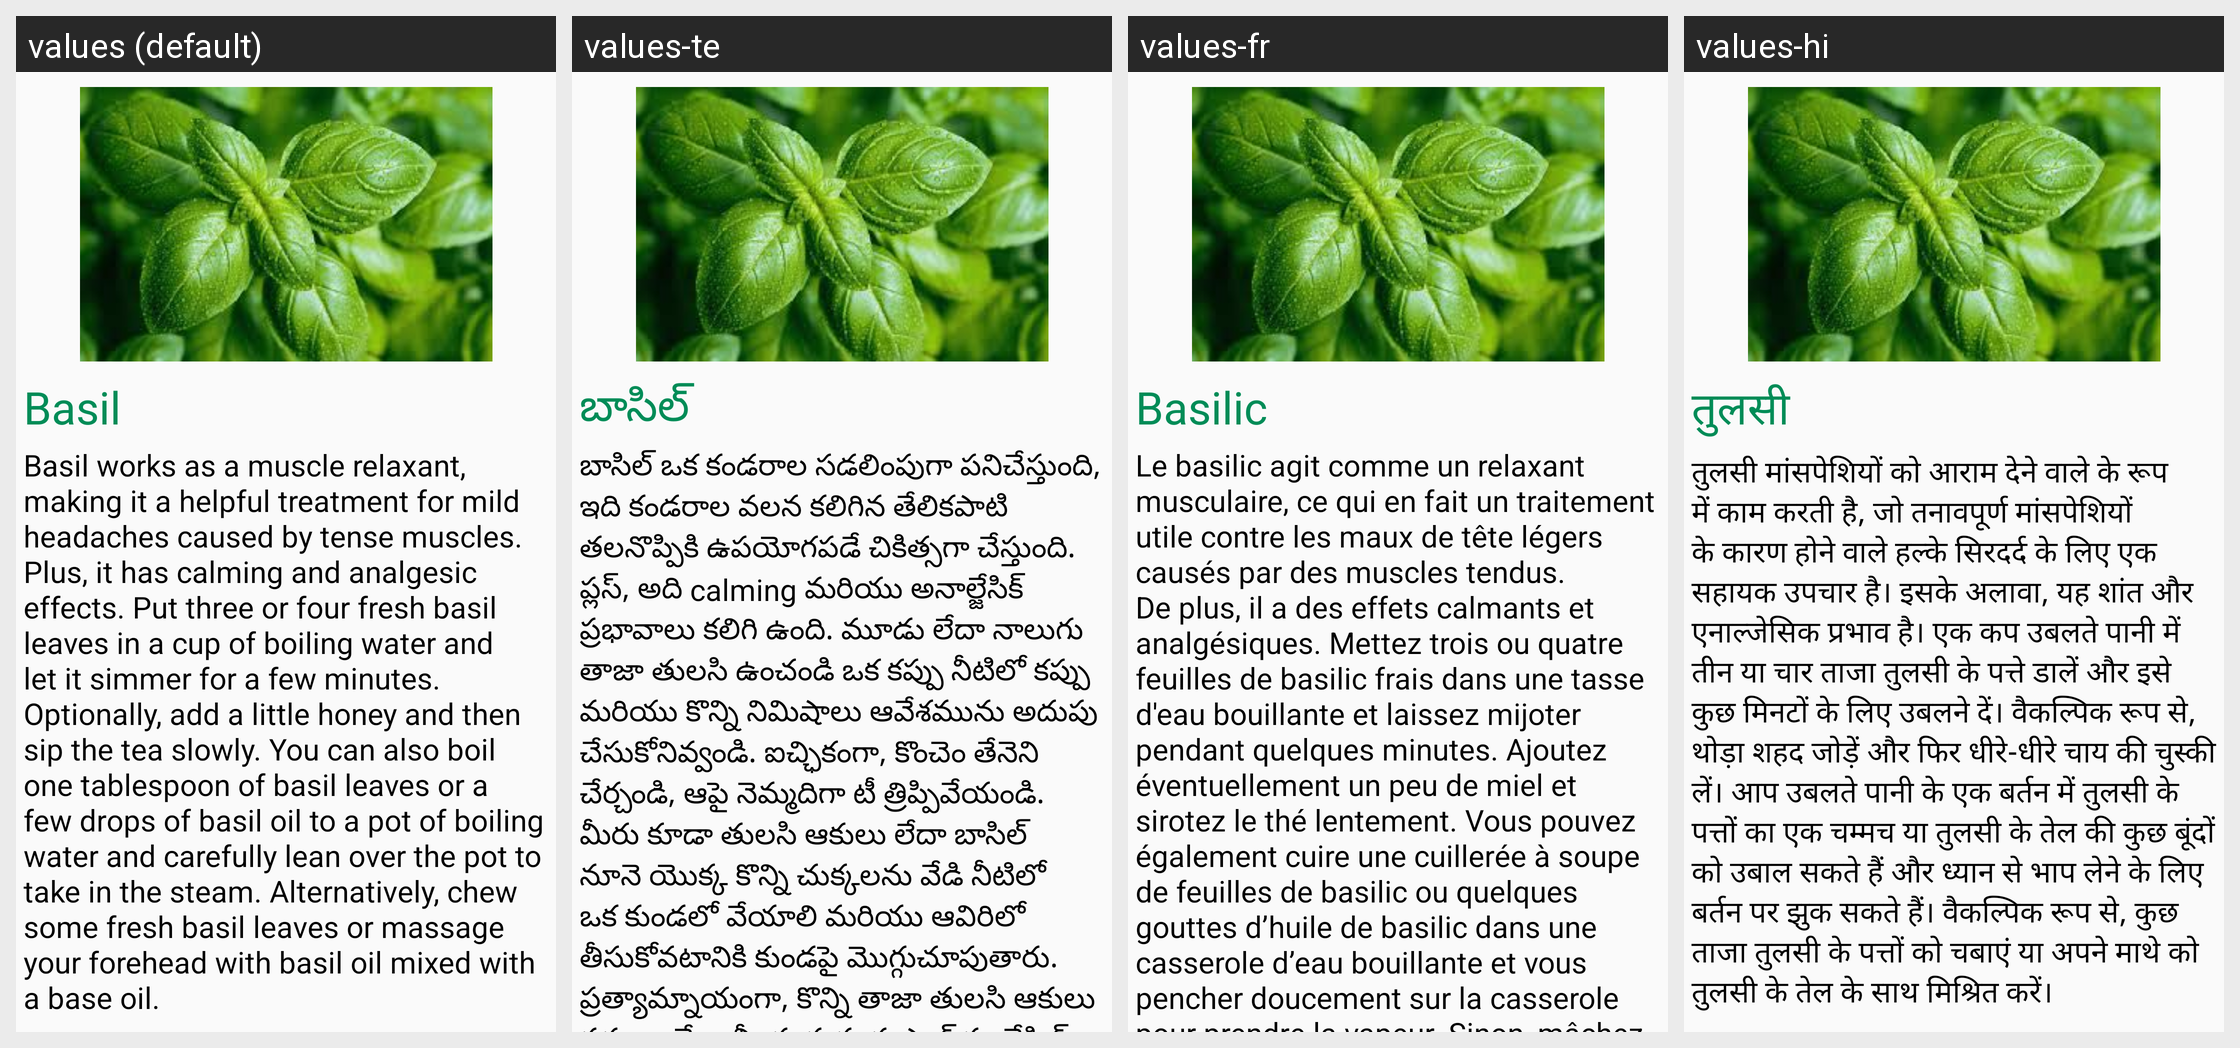

The same Android screen rendered under several of its app's locales, left to right. List the strings drawn on it with the default value and each locale's translation.
Android screen res/layout/headachefragment_tab1.xml rendered under 4 locales, left to right: values (default), values-te, values-fr, values-hi. Device: Nexus 5 (rendered at 1080×1920; each locale shown at half size, 540×960, under a caption strip naming it); theme AppTheme.
Strings drawn on this screen, with the default value and each locale's value (text and hints the layout hard-codes, and strings that could not be matched under every locale, appear in the picture but are not listed):

ba1
  values: Basil
  values-te: బాసిల్
  values-fr: Basilic
  values-hi: तुलसी

ba2
  values: Basil works as a muscle relaxant, making it a helpful treatment for mild headaches caused by tense muscles. Plus, it has calming and analgesic effects. Put three or four fresh basil leaves in a cup of boiling water and let it simmer for a few minutes. Optionally, add a little honey and then sip the tea slowly. You can also boil one tablespoon of basil leaves or a few drops of basil oil to a pot …[clipped]
  values-te: బాసిల్ ఒక కండరాల సడలింపుగా పనిచేస్తుంది, ఇది కండరాల వలన కలిగిన తేలికపాటి తలనొప్పికి ఉపయోగపడే చికిత్సగా చేస్తుంది. ప్లస్, అది calming మరియు అనాల్జేసిక్ ప్రభావాలు కలిగి ఉంది. మూడు లేదా నాలుగు తాజా తులసి ఉంచండి ఒక కప్పు నీటిలో కప్పు మరియు కొన్ని నిమిషాలు ఆవేశమును అదుపు చేసుకోనివ్వండి. ఐచ్ఛికంగా, కొంచెం తేనెని చేర్చండి, ఆపై నెమ్మదిగా టీ త్రిప్పివేయండి. మీరు కూడా తులసి ఆకులు లేదా బాసిల్ నూనె యొక్క …[clipped]
  values-fr: Le basilic agit comme un relaxant musculaire, ce qui en fait un traitement utile contre les maux de tête légers causés par des muscles tendus. De plus, il a des effets calmants et analgésiques. Mettez trois ou quatre feuilles de basilic frais dans une tasse d'eau bouillante et laissez mijoter pendant quelques minutes. Ajoutez éventuellement un peu de miel et sirotez le thé lentement. Vous pouvez …[clipped]
  values-hi: तुलसी मांसपेशियों को आराम देने वाले के रूप में काम करती है, जो तनावपूर्ण मांसपेशियों के कारण होने वाले हल्के सिरदर्द के लिए एक सहायक उपचार है। इसके अलावा, यह शांत और एनाल्जेसिक प्रभाव है। एक कप उबलते पानी में तीन या चार ताजा तुलसी के पत्ते डालें और इसे कुछ मिनटों के लिए उबलने दें। वैकल्पिक रूप से, थोड़ा शहद जोड़ें और फिर धीरे-धीरे चाय की चुस्की लें। आप उबलते पानी के एक बर्तन में तुलसी के पत्तों …[clipped]
